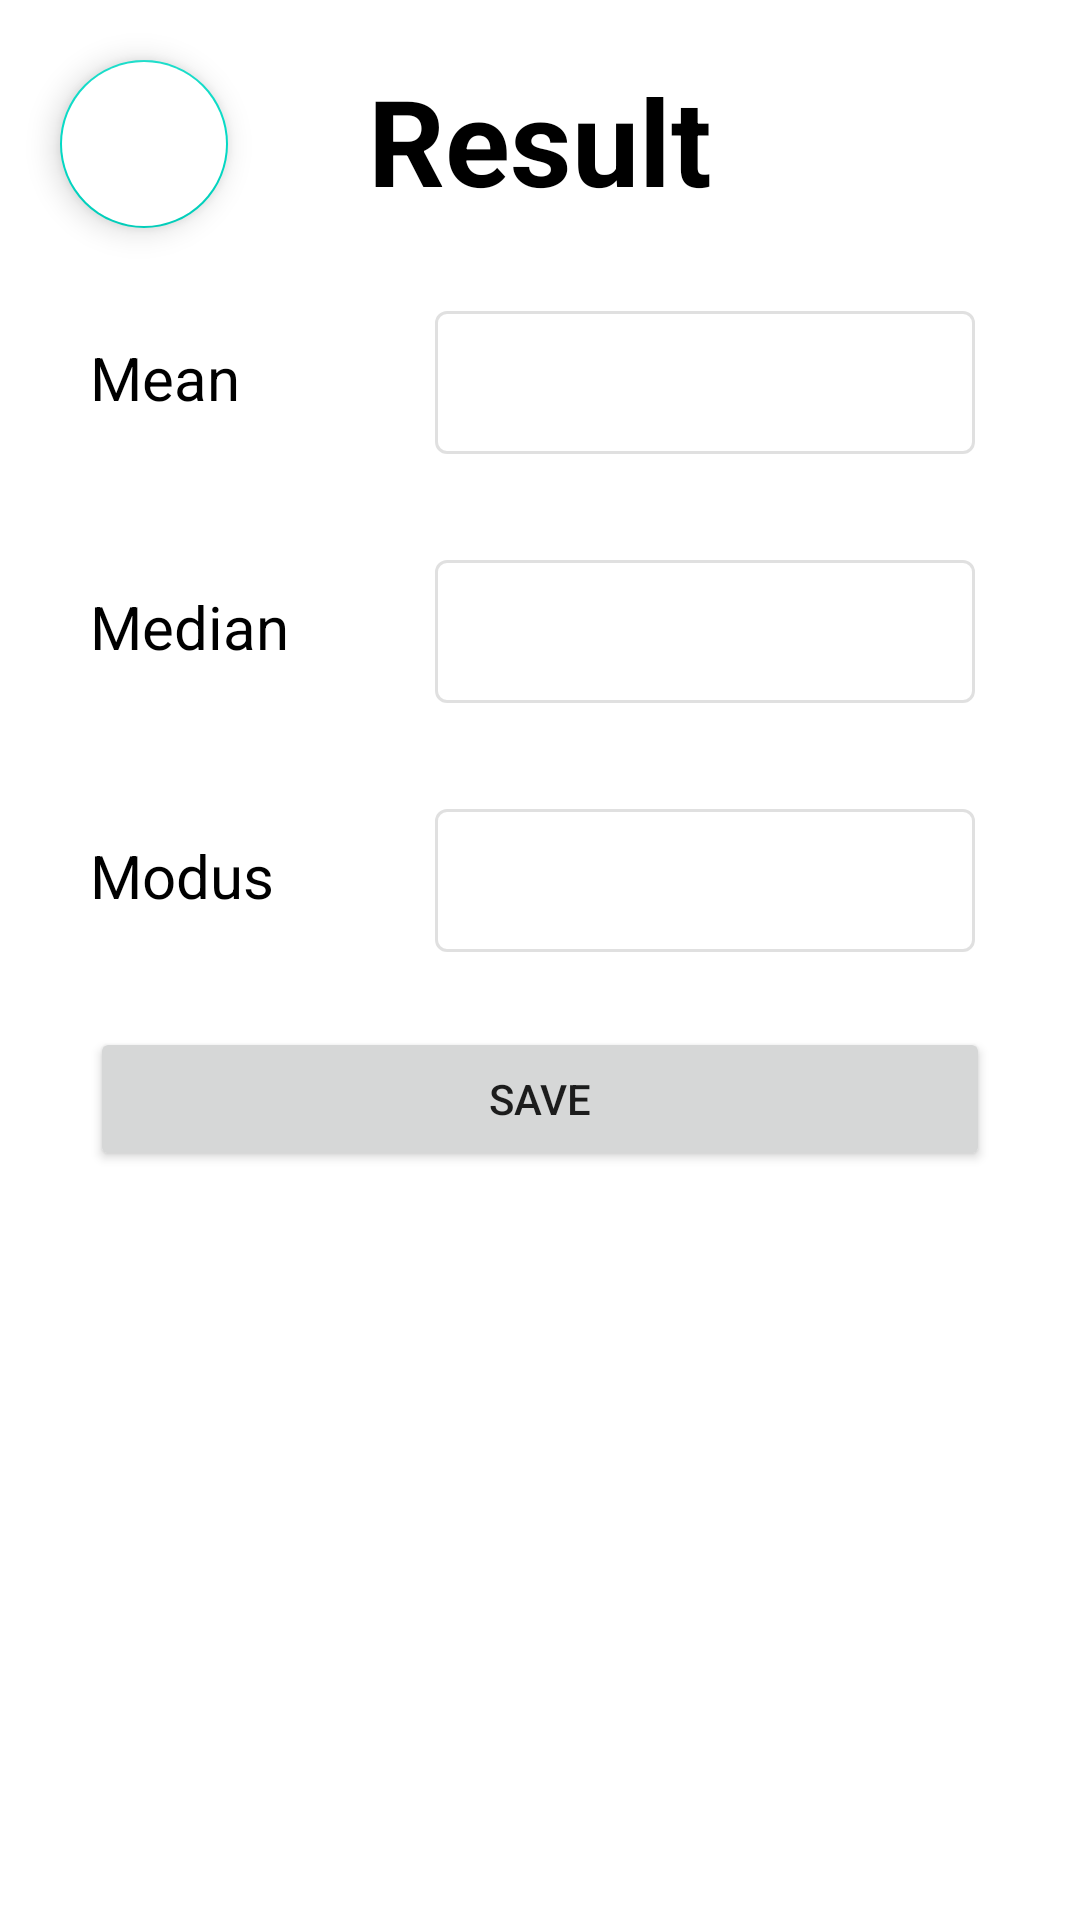

Here is an Android app screen rendered from its layout file. Give the layout XML and the strings, colors and styles it references.
<!-- AndroidManifest.xml: application theme Theme.ProjectStatistic -->
<!-- res/layout/activity_main_result.xml -->
<?xml version="1.0" encoding="utf-8"?>
<RelativeLayout xmlns:android="http://schemas.android.com/apk/res/android"
    xmlns:app="http://schemas.android.com/apk/res-auto"
    xmlns:tools="http://schemas.android.com/tools"
    android:layout_width="match_parent"
    android:layout_height="match_parent"
    tools:context=".MainResultActivity">

    <TextView
        android:id="@+id/idTvResult"
        android:layout_width="match_parent"
        android:layout_height="wrap_content"
        android:text="Result"
        android:textSize="40dp"
        android:textColor="@color/black"
        android:layout_marginTop="20dp"
        android:textAlignment="center"
        android:textStyle="bold"></TextView>
    <LinearLayout
        android:id="@+id/idLL1"
        android:layout_width="match_parent"
        android:layout_height="wrap_content"
        android:layout_below="@id/idTvResult">
        <TextView
            android:id="@+id/idTvMean"
            android:layout_width="80dp"
            android:layout_height="wrap_content"
            android:layout_marginTop="20dp"
            android:textSize="20dp"
            android:textColor="@color/black"
            android:layout_marginLeft="30dp"
            android:text="Mean"></TextView>
        <com.google.android.material.textfield.TextInputLayout
            android:id="@+id/idTilMean"
            android:layout_width="match_parent"
            android:layout_height="wrap_content"
            android:padding="5dp"
            android:layout_marginStart="30dp"
            android:layout_marginEnd="30dp"
            android:layout_marginTop="20dp"
            app:layout_constraintEnd_toEndOf="parent"
            app:layout_constraintStart_toStartOf="parent"
            tools:ignore="MissingConstraints"
            tools:layout_editor_absoluteY="200dp"
            android:enabled="false"
            style="@style/TextInputLayout">

            <EditText
                android:id="@+id/idEdtMean"
                android:layout_width="match_parent"
                android:layout_height="wrap_content"
                android:inputType="number"
                />
        </com.google.android.material.textfield.TextInputLayout>

    </LinearLayout>

    <LinearLayout
        android:id="@+id/idLL2"
        android:layout_width="match_parent"
        android:layout_height="wrap_content"
        android:layout_below="@id/idLL1">
        <TextView
            android:id="@+id/idTvMedian"
            android:layout_width="80dp"
            android:layout_height="wrap_content"
            android:layout_marginTop="20dp"
            android:textSize="20dp"
            android:textColor="@color/black"
            android:layout_marginLeft="30dp"
            android:text="Median"></TextView>
        <com.google.android.material.textfield.TextInputLayout
            android:id="@+id/idTilMedian"
            android:layout_width="match_parent"
            android:layout_height="wrap_content"
            android:padding="5dp"
            android:layout_marginStart="30dp"
            android:layout_marginEnd="30dp"
            android:layout_marginTop="20dp"
            android:enabled="false"
            app:layout_constraintEnd_toEndOf="parent"
            app:layout_constraintStart_toStartOf="parent"
            tools:ignore="MissingConstraints"
            tools:layout_editor_absoluteY="200dp"
            style="@style/TextInputLayout">

            <EditText
                android:id="@+id/idEdtMedian"
                android:layout_width="match_parent"
                android:layout_height="wrap_content"
                ></EditText>
        </com.google.android.material.textfield.TextInputLayout>

    </LinearLayout>

    <LinearLayout
        android:id="@+id/idLL3"
        android:layout_width="match_parent"
        android:layout_height="wrap_content"
        android:layout_below="@id/idLL2">
        <TextView
            android:id="@+id/idTvModus"
            android:layout_width="80dp"
            android:layout_height="wrap_content"
            android:layout_marginTop="20dp"
            android:textSize="20dp"
            android:textColor="@color/black"
            android:layout_marginLeft="30dp"
            android:text="Modus"></TextView>
        <com.google.android.material.textfield.TextInputLayout
            android:id="@+id/idTilModus"
            android:layout_width="match_parent"
            android:layout_height="wrap_content"
            android:padding="5dp"
            android:layout_marginStart="30dp"
            android:layout_marginEnd="30dp"
            android:layout_marginTop="20dp"
            app:layout_constraintEnd_toEndOf="parent"
            app:layout_constraintStart_toStartOf="parent"
            tools:ignore="MissingConstraints"
            tools:layout_editor_absoluteY="200dp"
            android:enabled="false"
            style="@style/TextInputLayout">

            <EditText
                android:id="@+id/idEdtModus"
                android:layout_width="match_parent"
                android:layout_height="wrap_content"
                ></EditText>
        </com.google.android.material.textfield.TextInputLayout>

    </LinearLayout>

    <Button
        android:id="@+id/idBtnSave"
        android:layout_width="match_parent"
        android:layout_height="wrap_content"
        android:layout_below="@+id/idLL3"
        android:layout_marginTop="20dp"
        android:text="Save"
        android:layout_marginLeft="30dp"
        android:layout_marginRight="30dp"/>

    <com.google.android.material.floatingactionbutton.FloatingActionButton
        android:id="@+id/idBtnBack"
        android:layout_width="wrap_content"
        android:layout_height="wrap_content"
        android:layout_alignParentTop="true"
        android:layout_alignParentLeft="true"
        android:backgroundTint="@color/white"
        android:layout_marginTop="20dp"
        android:layout_marginLeft="20dp"
        app:srcCompat="@drawable/ic_baseline_arrow_back_24"
        />
</RelativeLayout>
<!-- resources referenced by this layout -->
<resources>
  <color name="black">#FF000000</color>
  <color name="white">#FFFFFFFF</color>
  <style name="TextInputLayout" parent="Widget.MaterialComponents.TextInputLayout.OutlinedBox.Dense">
          <item name="boxStrokeColor">#296D98</item>
          <item name="boxStrokeWidth">1dp</item>
      </style>
  <style name="Theme.ProjectStatistic" parent="Theme.MaterialComponents.DayNight.DarkActionBar">
          
          <item name="colorPrimary">@color/card</item>
          <item name="colorPrimaryVariant">@color/purple_700</item>
          <item name="colorOnPrimary">@color/white</item>
          
          <item name="colorSecondary">@color/teal_200</item>
          <item name="colorSecondaryVariant">@color/teal_700</item>
          <item name="colorOnSecondary">@color/black</item>
          
          <item name="android:statusBarColor">?attr/colorPrimaryVariant</item>
          
      </style>
  <color name="card">#016887</color>
  <color name="purple_700">#FF3700B3</color>
  <color name="teal_200">#FF03DAC5</color>
  <color name="teal_700">#FF018786</color>
</resources>
